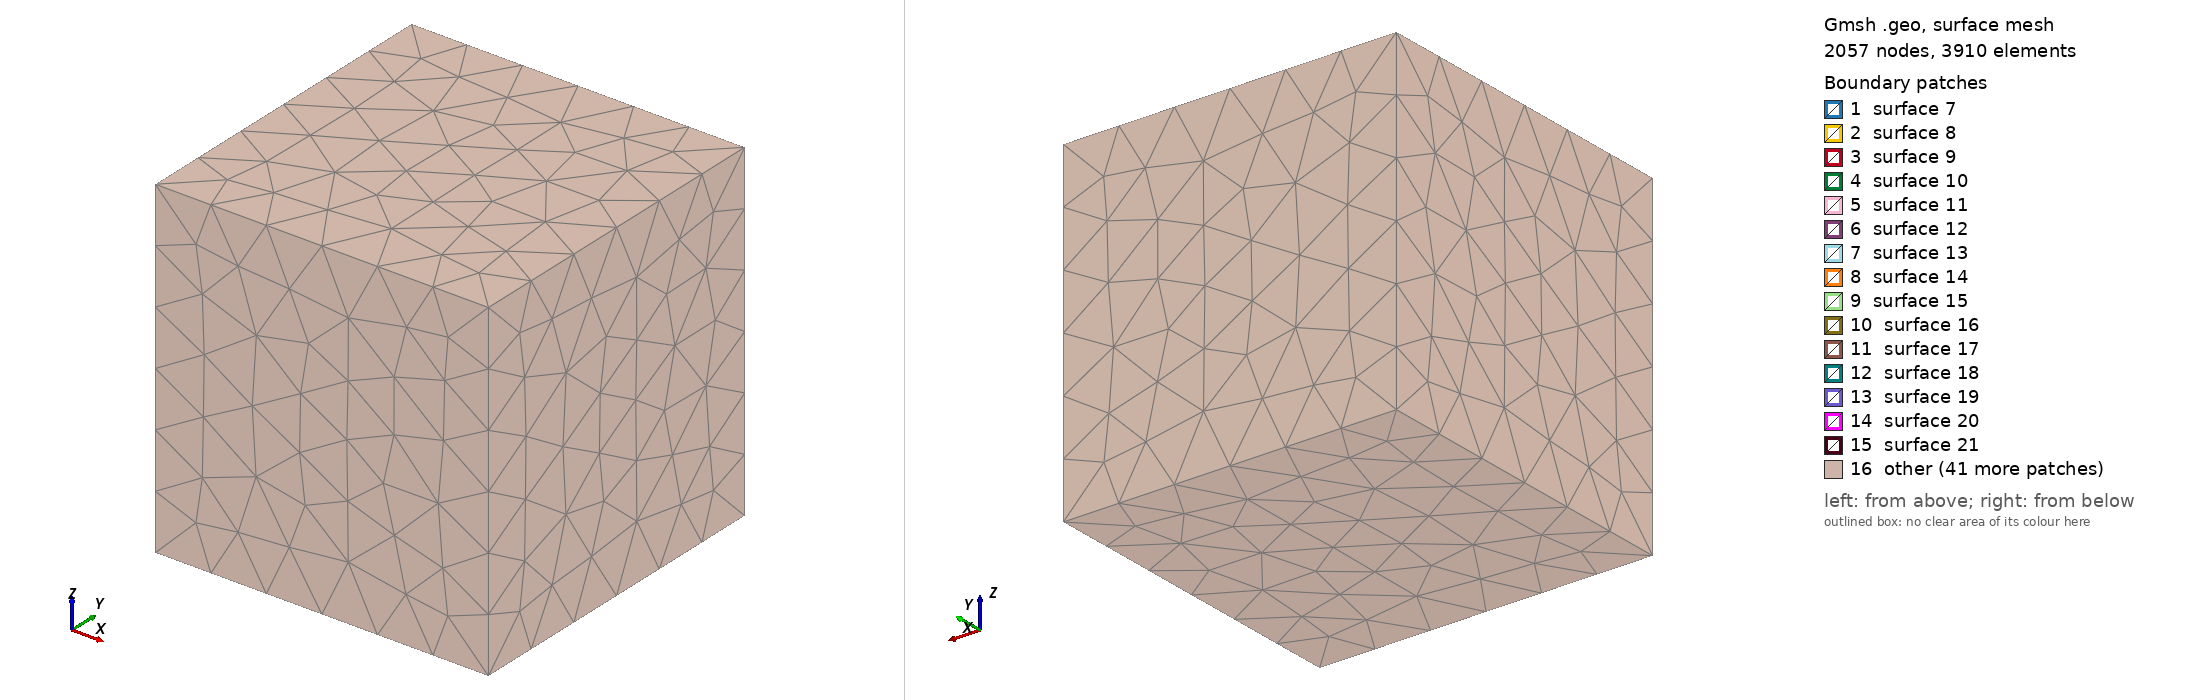

Gmsh geometry script, surface-meshed: 2057 nodes, 3910 surface elements. Boundary patches (legend numbers): 1 surface 7, 2 surface 8, 3 surface 9, 4 surface 10, 5 surface 11, 6 surface 12, 7 surface 13, 8 surface 14, 9 surface 15, 10 surface 16, 11 surface 17, 12 surface 18, 13 surface 19, 14 surface 20, 15 surface 21, 16 other. Left view from above one corner, right view from below the opposite corner. The script declares no physical surfaces, so the legend lists its geometric surfaces. The drawing asked Gmsh for element sizes between 1% and 20% of the model's largest extent; the script's own settings can give other sizes.

=== half_ellips_07.geo (drawn) ===
SetFactory("OpenCASCADE");
Mesh.CharacteristicLengthMin = 0.07;
Mesh.CharacteristicLengthMax = 0.07;
// We start with a cube and some spheres:
Box(1) = {0, 0, 0, 1, 1, 1};
x = 0; y = 0; z = 0;

Sphere(2) = {x+0.1, y+0.1, z+0.25, 0.05}; 
Dilate {{ x+0.1, y+0.1, z+0.25},{1,1,4}} {Volume{2}; } 
Sphere(3) = {x+0.1, y+0.3, z+0.25, 0.05}; 
Dilate {{ x+0.1, y+0.3, z+0.25},{1,1,4}} {Volume{3}; } 
Sphere(4) = {x+0.1, y+0.5, z+0.25, 0.05}; 
Dilate {{ x+0.1, y+0.5, z+0.25},{1,1,4}} {Volume{4}; } 
Sphere(5) = {x+0.1, y+0.7, z+0.25, 0.05}; 
Dilate {{ x+0.1, y+0.7, z+0.25},{1,1,4}} {Volume{5}; } 
Sphere(6) = {x+0.1, y+0.9, z+0.25, 0.05}; 
Dilate {{ x+0.1, y+0.9, z+0.25},{1,1,4}} {Volume{6}; } 
Sphere(7) = {x+0.3, y+0.1, z+0.25, 0.05}; 
Dilate {{ x+0.3, y+0.1, z+0.25},{1,1,4}} {Volume{7}; } 
Sphere(8) = {x+0.3, y+0.3, z+0.25, 0.05}; 
Dilate {{ x+0.3, y+0.3, z+0.25},{1,1,4}} {Volume{8}; } 
Sphere(9) = {x+0.3, y+0.5, z+0.25, 0.05}; 
Dilate {{ x+0.3, y+0.5, z+0.25},{1,1,4}} {Volume{9}; } 
Sphere(10) = {x+0.3, y+0.7, z+0.25, 0.05}; 
Dilate {{ x+0.3, y+0.7, z+0.25},{1,1,4}} {Volume{10}; } 
Sphere(11) = {x+0.3, y+0.9, z+0.25, 0.05}; 
Dilate {{ x+0.3, y+0.9, z+0.25},{1,1,4}} {Volume{11}; } 
Sphere(12) = {x+0.5, y+0.1, z+0.25, 0.05}; 
Dilate {{ x+0.5, y+0.1, z+0.25},{1,1,4}} {Volume{12}; } 
Sphere(13) = {x+0.5, y+0.3, z+0.25, 0.05}; 
Dilate {{ x+0.5, y+0.3, z+0.25},{1,1,4}} {Volume{13}; } 
Sphere(14) = {x+0.5, y+0.5, z+0.25, 0.05}; 
Dilate {{ x+0.5, y+0.5, z+0.25},{1,1,4}} {Volume{14}; } 
Sphere(15) = {x+0.5, y+0.7, z+0.25, 0.05}; 
Dilate {{ x+0.5, y+0.7, z+0.25},{1,1,4}} {Volume{15}; } 
Sphere(16) = {x+0.5, y+0.9, z+0.25, 0.05}; 
Dilate {{ x+0.5, y+0.9, z+0.25},{1,1,4}} {Volume{16}; } 
Sphere(17) = {x+0.7, y+0.1, z+0.25, 0.05}; 
Dilate {{ x+0.7, y+0.1, z+0.25},{1,1,4}} {Volume{17}; } 
Sphere(18) = {x+0.7, y+0.3, z+0.25, 0.05}; 
Dilate {{ x+0.7, y+0.3, z+0.25},{1,1,4}} {Volume{18}; } 
Sphere(19) = {x+0.7, y+0.5, z+0.25, 0.05}; 
Dilate {{ x+0.7, y+0.5, z+0.25},{1,1,4}} {Volume{19}; } 
Sphere(20) = {x+0.7, y+0.7, z+0.25, 0.05}; 
Dilate {{ x+0.7, y+0.7, z+0.25},{1,1,4}} {Volume{20}; } 
Sphere(21) = {x+0.7, y+0.9, z+0.25, 0.05}; 
Dilate {{ x+0.7, y+0.9, z+0.25},{1,1,4}} {Volume{21}; } 
Sphere(22) = {x+0.9, y+0.1, z+0.25, 0.05}; 
Dilate {{ x+0.9, y+0.1, z+0.25},{1,1,4}} {Volume{22}; } 
Sphere(23) = {x+0.9, y+0.3, z+0.25, 0.05}; 
Dilate {{ x+0.9, y+0.3, z+0.25},{1,1,4}} {Volume{23}; } 
Sphere(24) = {x+0.9, y+0.5, z+0.25, 0.05}; 
Dilate {{ x+0.9, y+0.5, z+0.25},{1,1,4}} {Volume{24}; } 
Sphere(25) = {x+0.9, y+0.7, z+0.25, 0.05}; 
Dilate {{ x+0.9, y+0.7, z+0.25},{1,1,4}} {Volume{25}; } 
Sphere(26) = {x+0.9, y+0.9, z+0.25, 0.05}; 
Dilate {{ x+0.9, y+0.9, z+0.25},{1,1,4}} {Volume{26}; } 
Sphere(27) = {x+0.1, y+0.1, z+0.75, 0.05}; 
Dilate {{ x+0.1, y+0.1, z+0.75},{1,1,4}} {Volume{27}; } 
Sphere(28) = {x+0.1, y+0.3, z+0.75, 0.05}; 
Dilate {{ x+0.1, y+0.3, z+0.75},{1,1,4}} {Volume{28}; } 
Sphere(29) = {x+0.1, y+0.5, z+0.75, 0.05}; 
Dilate {{ x+0.1, y+0.5, z+0.75},{1,1,4}} {Volume{29}; } 
Sphere(30) = {x+0.1, y+0.7, z+0.75, 0.05}; 
Dilate {{ x+0.1, y+0.7, z+0.75},{1,1,4}} {Volume{30}; } 
Sphere(31) = {x+0.1, y+0.9, z+0.75, 0.05}; 
Dilate {{ x+0.1, y+0.9, z+0.75},{1,1,4}} {Volume{31}; } 
Sphere(32) = {x+0.3, y+0.1, z+0.75, 0.05}; 
Dilate {{ x+0.3, y+0.1, z+0.75},{1,1,4}} {Volume{32}; } 
Sphere(33) = {x+0.3, y+0.3, z+0.75, 0.05}; 
Dilate {{ x+0.3, y+0.3, z+0.75},{1,1,4}} {Volume{33}; } 
Sphere(34) = {x+0.3, y+0.5, z+0.75, 0.05}; 
Dilate {{ x+0.3, y+0.5, z+0.75},{1,1,4}} {Volume{34}; } 
Sphere(35) = {x+0.3, y+0.7, z+0.75, 0.05}; 
Dilate {{ x+0.3, y+0.7, z+0.75},{1,1,4}} {Volume{35}; } 
Sphere(36) = {x+0.3, y+0.9, z+0.75, 0.05}; 
Dilate {{ x+0.3, y+0.9, z+0.75},{1,1,4}} {Volume{36}; } 
Sphere(37) = {x+0.5, y+0.1, z+0.75, 0.05}; 
Dilate {{ x+0.5, y+0.1, z+0.75},{1,1,4}} {Volume{37}; } 
Sphere(38) = {x+0.5, y+0.3, z+0.75, 0.05}; 
Dilate {{ x+0.5, y+0.3, z+0.75},{1,1,4}} {Volume{38}; } 
Sphere(39) = {x+0.5, y+0.5, z+0.75, 0.05}; 
Dilate {{ x+0.5, y+0.5, z+0.75},{1,1,4}} {Volume{39}; } 
Sphere(40) = {x+0.5, y+0.7, z+0.75, 0.05}; 
Dilate {{ x+0.5, y+0.7, z+0.75},{1,1,4}} {Volume{40}; } 
Sphere(41) = {x+0.5, y+0.9, z+0.75, 0.05}; 
Dilate {{ x+0.5, y+0.9, z+0.75},{1,1,4}} {Volume{41}; } 
Sphere(42) = {x+0.7, y+0.1, z+0.75, 0.05}; 
Dilate {{ x+0.7, y+0.1, z+0.75},{1,1,4}} {Volume{42}; } 
Sphere(43) = {x+0.7, y+0.3, z+0.75, 0.05}; 
Dilate {{ x+0.7, y+0.3, z+0.75},{1,1,4}} {Volume{43}; } 
Sphere(44) = {x+0.7, y+0.5, z+0.75, 0.05}; 
Dilate {{ x+0.7, y+0.5, z+0.75},{1,1,4}} {Volume{44}; } 
Sphere(45) = {x+0.7, y+0.7, z+0.75, 0.05}; 
Dilate {{ x+0.7, y+0.7, z+0.75},{1,1,4}} {Volume{45}; } 
Sphere(46) = {x+0.7, y+0.9, z+0.75, 0.05}; 
Dilate {{ x+0.7, y+0.9, z+0.75},{1,1,4}} {Volume{46}; } 
Sphere(47) = {x+0.9, y+0.1, z+0.75, 0.05}; 
Dilate {{ x+0.9, y+0.1, z+0.75},{1,1,4}} {Volume{47}; } 
Sphere(48) = {x+0.9, y+0.3, z+0.75, 0.05}; 
Dilate {{ x+0.9, y+0.3, z+0.75},{1,1,4}} {Volume{48}; } 
Sphere(49) = {x+0.9, y+0.5, z+0.75, 0.05}; 
Dilate {{ x+0.9, y+0.5, z+0.75},{1,1,4}} {Volume{49}; } 
Sphere(50) = {x+0.9, y+0.7, z+0.75, 0.05}; 
Dilate {{ x+0.9, y+0.7, z+0.75},{1,1,4}} {Volume{50}; } 
Sphere(51) = {x+0.9, y+0.9, z+0.75, 0.05}; 
Dilate {{ x+0.9, y+0.9, z+0.75},{1,1,4}} {Volume{51}; } 

// We first fragment all the volumes, which will leave parts of spheres
// protruding outside the cube:
v() = BooleanFragments { Volume{1}; Delete; }{ Volume{2:51}; Delete; };

// Ask OpenCASCADE to compute more accurate bounding boxes of entities using the
// STL mesh:
Geometry.OCCBoundsUseStl = 1;

// We then retrieve all the volumes in the bounding box of the original cube,
// and delete all the parts outside it:
eps = 1e-3;
vin() = Volume In BoundingBox {-eps,-eps,-eps, 1+eps,1+eps,1+eps};
v() -= vin();
Recursive Delete{ Volume{v()}; }

// First we get all surfaces on the left:
Sxmin() = Surface In BoundingBox{-eps, -eps, -eps, +eps, 1+eps, 1+eps};

For i In {0:#Sxmin()-1}
  // Then we get the bounding box of each left surface
  bb() = BoundingBox Surface { Sxmin(i) };
  // We translate the bounding box to the right and look for surfaces inside i
  Sxmax() = Surface In BoundingBox { bb(0)-eps+1, bb(1)-eps, bb(2)-eps,
                                     bb(3)+eps+1, bb(4)+eps, bb(5)+eps };
  // For all the matches, we compare the corresponding bounding boxes...
  For j In {0:#Sxmax()-1}
    bb2() = BoundingBox Surface { Sxmax(j) };
    bb2(0) -= 1;
    bb2(3) -= 1;
    // ...and if they match, we apply the periodicity constraint
    If(Fabs(bb2(0)-bb(0)) < eps && Fabs(bb2(1)-bb(1)) < eps &&
       Fabs(bb2(2)-bb(2)) < eps && Fabs(bb2(3)-bb(3)) < eps &&
       Fabs(bb2(4)-bb(4)) < eps && Fabs(bb2(5)-bb(5)) < eps)
      Periodic Surface {Sxmax(j)} = {Sxmin(i)} Translate {1,0,0};
    EndIf
  EndFor
EndFor

// Then we get all surfaces on the outter:
Symin() = Surface In BoundingBox{-eps, -eps, -eps, 1+eps, eps, 1+eps};

For i In {0:#Symin()-1}
  // Then we get the bounding box of each outter surface
  bb() = BoundingBox Surface { Symin(i) };
  // We translate the bounding box to the right and look for surfaces inside i
  Symax() = Surface In BoundingBox { bb(0)-eps, bb(1)-eps+1, bb(2)-eps,
                                     bb(3)+eps, bb(4)+eps+1, bb(5)+eps };
  // For all the matches, we compare the corresponding bounding boxes...
  For j In {0:#Symax()-1}
    bb2() = BoundingBox Surface { Symax(j) };
    bb2(1) -= 1;
    bb2(4) -= 1;
    // ...and if they match, we apply the periodicity constraint
    If(Fabs(bb2(0)-bb(0)) < eps && Fabs(bb2(1)-bb(1)) < eps &&
       Fabs(bb2(2)-bb(2)) < eps && Fabs(bb2(3)-bb(3)) < eps &&
       Fabs(bb2(4)-bb(4)) < eps && Fabs(bb2(5)-bb(5)) < eps)
      Periodic Surface {Symax(j)} = {Symin(i)} Translate {0,1,0};
    EndIf
  EndFor
EndFor

// Then we get all surfaces on the bottom:
Szmin() = Surface In BoundingBox{-eps, -eps, -eps, 1+eps, 1+eps, +eps};

For i In {0:#Szmin()-1}
  // Then we get the bounding box of each left surface
  bb() = BoundingBox Surface { Szmin(i) };
  // We translate the bounding box to the right and look for surfaces inside i
  Szmax() = Surface In BoundingBox { bb(0)-eps, bb(1)-eps, bb(2)-eps+1,
                                     bb(3)+eps, bb(4)+eps, bb(5)+eps+1 };
  // For all the matches, we compare the corresponding bounding boxes...
  For j In {0:#Szmax()-1}
    bb2() = BoundingBox Surface { Szmax(j) };
    bb2(2) -= 1;
    bb2(5) -= 1;
    // ...and if they match, we apply the periodicity constraint
    If(Fabs(bb2(0)-bb(0)) < eps && Fabs(bb2(1)-bb(1)) < eps &&
       Fabs(bb2(2)-bb(2)) < eps && Fabs(bb2(3)-bb(3)) < eps &&
       Fabs(bb2(4)-bb(4)) < eps && Fabs(bb2(5)-bb(5)) < eps)
      Periodic Surface {Szmax(j)} = {Szmin(i)} Translate {0,0,1};
    EndIf
  EndFor
EndFor

Physical Volume(1) = {52};
Physical Volume(2) = {2,3,4,5,6,7,8,9,10,11,12,13,14,15,16,17,18,19,20,21,22,23,24,25,26,27,28,29,30,31,32,33,34,35,36,37,38,39,40,41,42,43,44,45,46,47,48,49,50,51};
